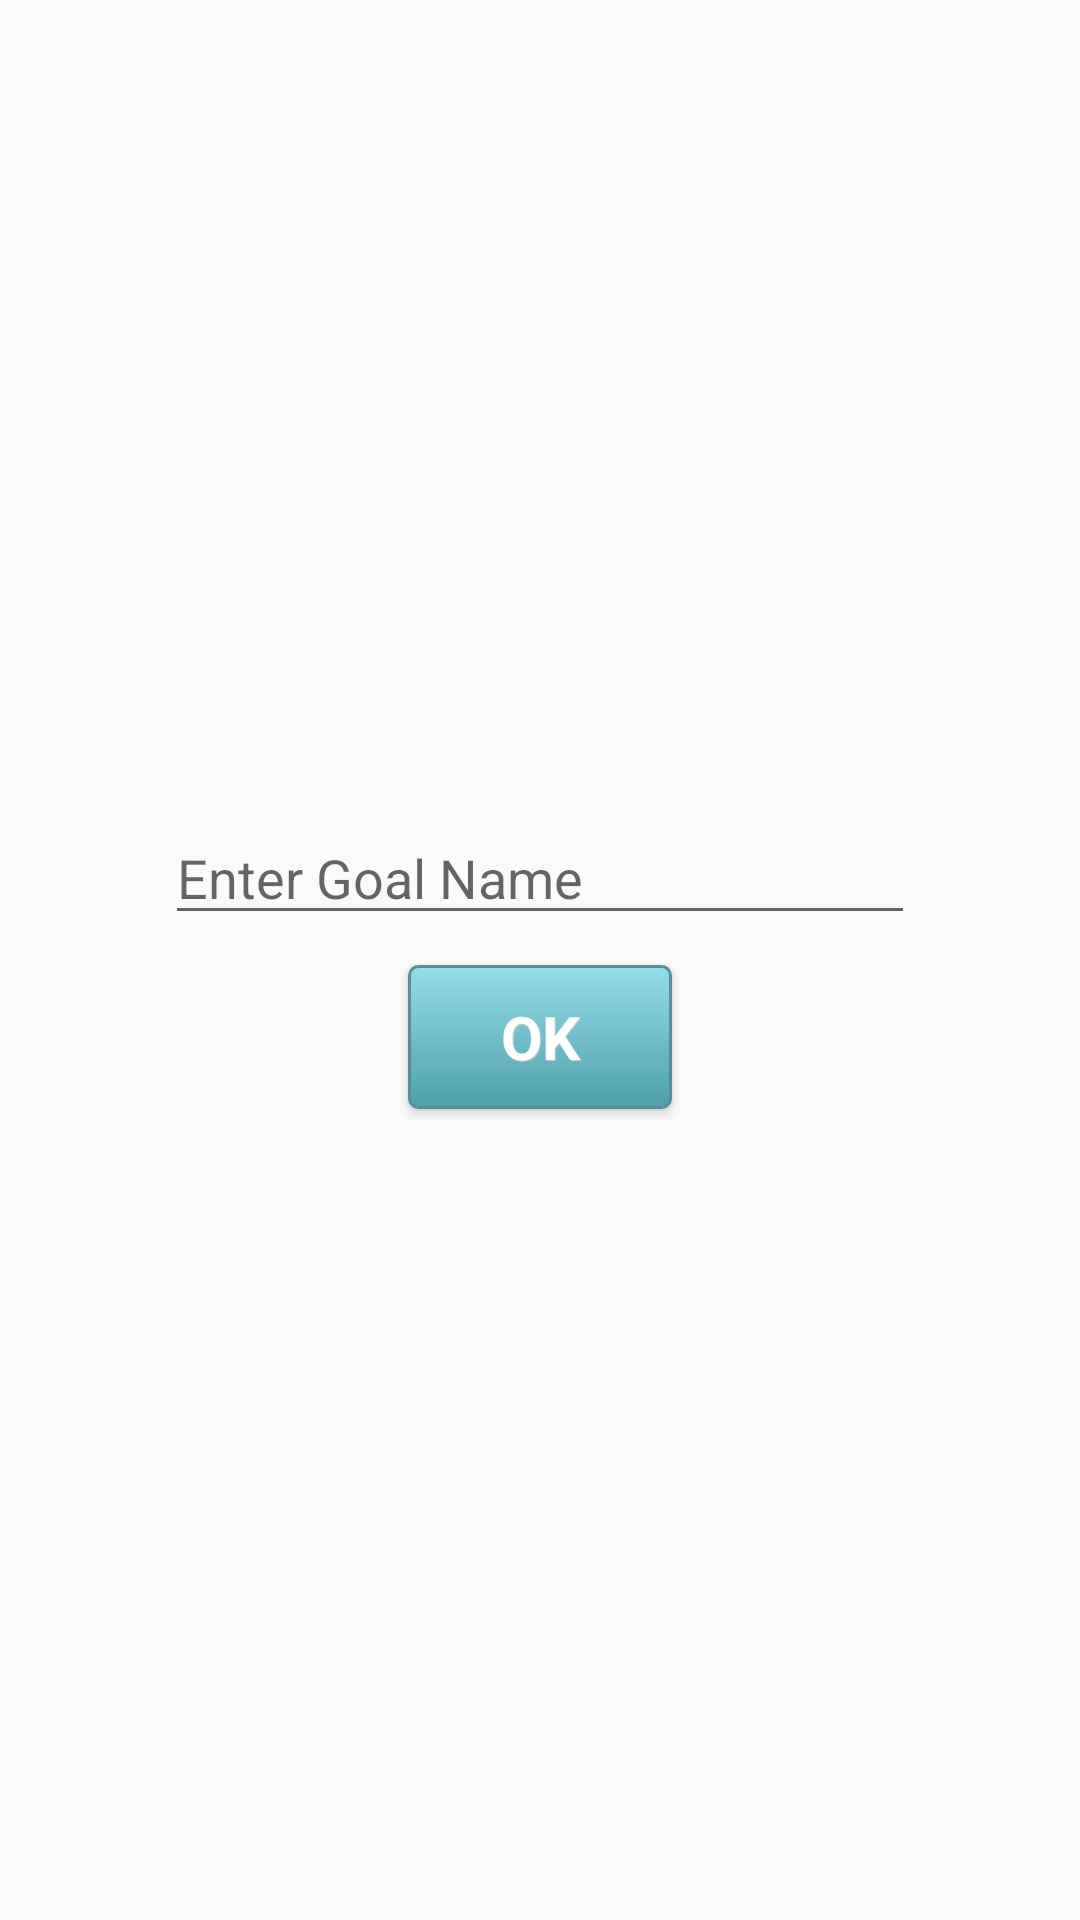

Here is an Android app screen rendered from its layout file. Give the layout XML and the strings, colors and styles it references.
<!-- AndroidManifest.xml: application theme AppTheme -->
<!-- res/layout/view_create_goal.xml -->
<LinearLayout xmlns:android="http://schemas.android.com/apk/res/android"
		android:layout_width="match_parent"
		android:layout_height="wrap_content"
		android:orientation="vertical"
		android:layout_gravity="center"
		android:gravity="center">
	<EditText
			android:id="@+id/goal_input"
			android:layout_width="250dp"
			android:layout_height="wrap_content"
			android:inputType="textCapWords"
			android:layout_marginTop="10dp"
			android:layout_marginBottom="10dp"
			android:layout_marginLeft="10dp"
			android:layout_marginRight="10dp"
			android:hint="@string/enter_goal_name"/>
	<Button
			android:id="@+id/enter_goal_button"
			style="@style/btnStyleSeagull"
			android:layout_width="wrap_content"
			android:layout_height="wrap_content"
			android:text="@string/ok"
			android:paddingLeft="30dp"
			android:paddingRight="30dp"
			android:layout_marginBottom="10dp">
	</Button>
</LinearLayout>
<!-- resources referenced by this layout -->
<resources>
  <string name="enter_goal_name">Enter Goal Name</string>
  <string name="ok">OK</string>
  <style name="btnStyleSeagull" parent="@android:style/Widget.Button">
  		<item name="android:textSize">20sp</item>
  		<item name="android:textStyle">bold</item>
  		<item name="android:textColor">#FFFFFF</item>
  		<item name="android:gravity">center</item>
  		<item name="android:shadowColor">#CCCCCC</item>
  		<item name="android:shadowDx">1</item>
  		<item name="android:shadowDy">1</item>
  		<item name="android:shadowRadius">0.2</item>
  		<item name="android:background">@drawable/custom_btn_seagull</item>
  		<item name="android:padding">10dip</item>
  	</style>
  <style name="AppTheme" parent="AppBaseTheme">
  		<item name="android:background">@drawable/gradient</item>
  		
  	</style>
  <!-- drawable custom_btn_seagull (drawable) -->
  <?xml version="1.0" encoding="utf-8"?>
  <selector xmlns:android="http://schemas.android.com/apk/res/android" >
  	<item android:state_pressed="true" >
  		<shape android:shape="rectangle"  >
  			<corners android:radius="3dip" />
  			<stroke android:width="1dip" android:color="@color/blue_focused_stroke" />
  			<gradient  android:angle="-90"  android:startColor="@color/blue_pressed_start_color" android:endColor="@color/blue_pressed_end_colour"  />
  		</shape>
  	</item>
  	<item android:state_focused="true">
  		<shape android:shape="rectangle"  >
  			<corners android:radius="3dip" />
  			<stroke android:width="1dip" android:color="@color/blue_focused_stroke" />
  			<solid  android:color="@color/blue_focused_solid"/>
  		</shape>
  	</item>
  	<item >
  		<shape android:shape="rectangle"  >
  			<corners android:radius="3dip" />
  			<stroke android:width="1dip" android:color="@color/blue_focused_stroke" />
  			<gradient  android:angle="-90"  android:startColor="#94dcea" android:endColor="#4ea0ab" />
  		</shape>
  	</item>
  </selector>
  <style name="AppBaseTheme" parent="android:Theme.Light">
  		<item name="android:background">@drawable/gradient</item>
  		
  	</style>
  <!-- drawable gradient (drawable-mdpi) -->
  <?xml version="1.0" encoding="utf-8"?>
  <shape xmlns:android="http://schemas.android.com/apk/res/android" android:shape="rectangle" >
      <gradient 
          android:startColor="#6586F0"
          android:centerColor="#D6D6D6"
          android:endColor="#4B6CD6"
          android:angle="90"/>
      <corners 
          android:radius="0dp"/>
  
  
  </shape>
  <color name="blue_focused_stroke">#598e96</color>
  <color name="blue_pressed_start_color">#27646c</color>
  <color name="blue_pressed_end_colour">#7fbac6</color>
  <color name="blue_focused_solid">#4ea0ab</color>
</resources>
